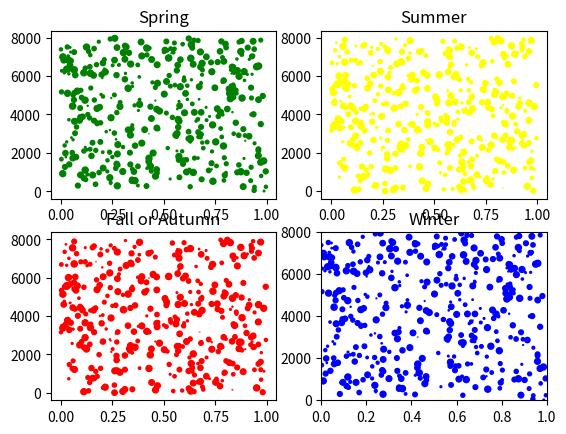

The script that saved this image:
import numpy as np
import matplotlib.pyplot as plt
from random import *
N=400
y1=np.random.randint(8000, size=(N))
y2=np.random.randint(8000, size=(N))
y3=np.random.randint(8000, size=(N))
y4=np.random.randint(8000, size=(N))
x = np.random.rand(N)

fig, axes = plt.subplots(2, 2)
size = 20*np.random.rand(N)
axes[0][0].scatter(x, y1, c = 'green', s=size)
axes[0][0].set_title('Spring')
plt.xlim([0,1])
plt.ylim([0,8000])

axes[0][1].scatter(x, y2, c = 'yellow', s=size)
axes[0][1].set_title('Summer')
plt.xlim([0,1])
plt.ylim([0,8000])

axes[1][0].scatter(x, y2, c = 'red', s=size)
axes[1][0].set_title('Fall or Autumn')
plt.xlim([0,1])
plt.ylim([0,8000])

axes[1][1].scatter(x, y1, c = 'blue', s=size)
axes[1][1].set_title('Winter')
plt.xlim([0,1])
plt.ylim([0,8000])


plt.show()

